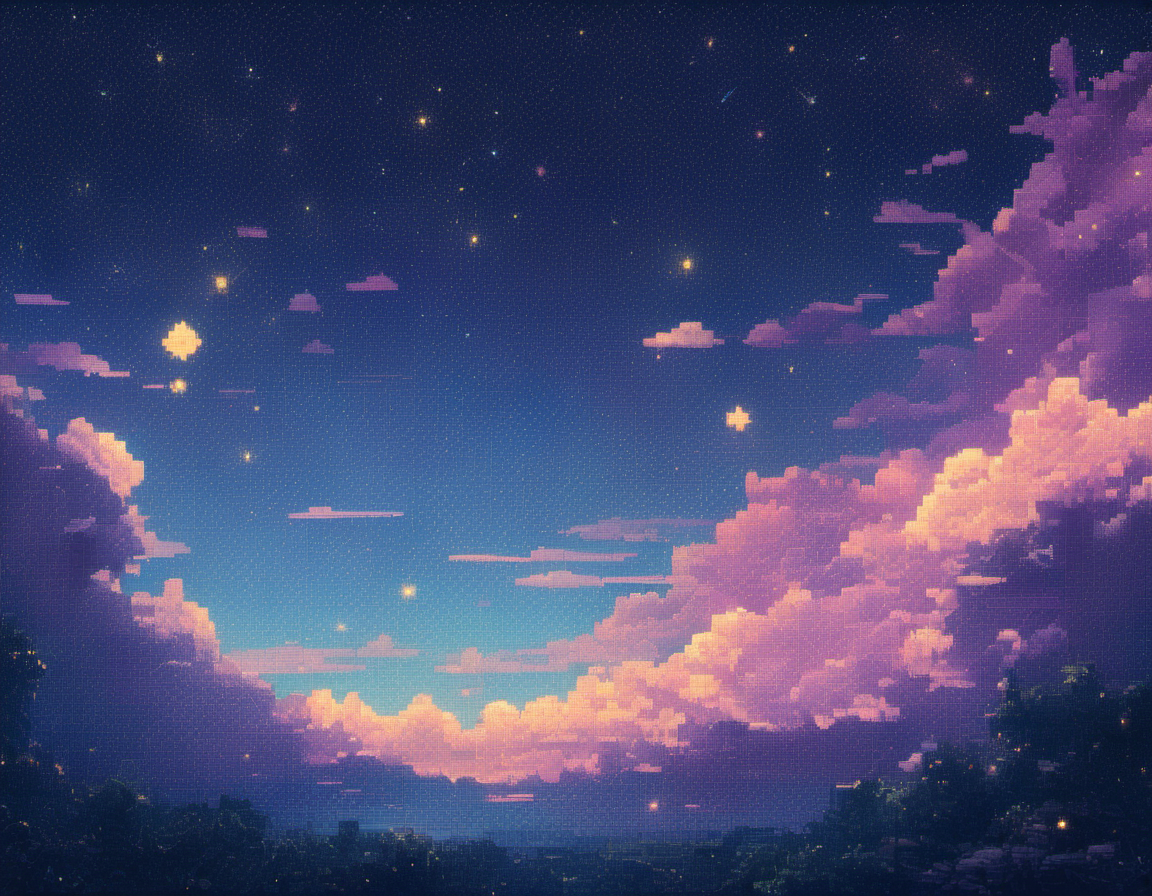
Generation parameters embedded in this image by AUTOMATIC1111 Stable Diffusion web UI or a fork of it (Forge, ...) (PNG 'parameters' text chunk):
starry sky close-up, Pixel art, art
Steps: 20, Sampler: DPM++ 2M SDE, Schedule type: Karras, CFG scale: 5, Seed: 62267741, Size: 1152x896, Model hash: 0e42016f06, Model: sdvn6Realxl_detailface, Version: f2.0.1v1.10.1-previous-664-gd557aef9